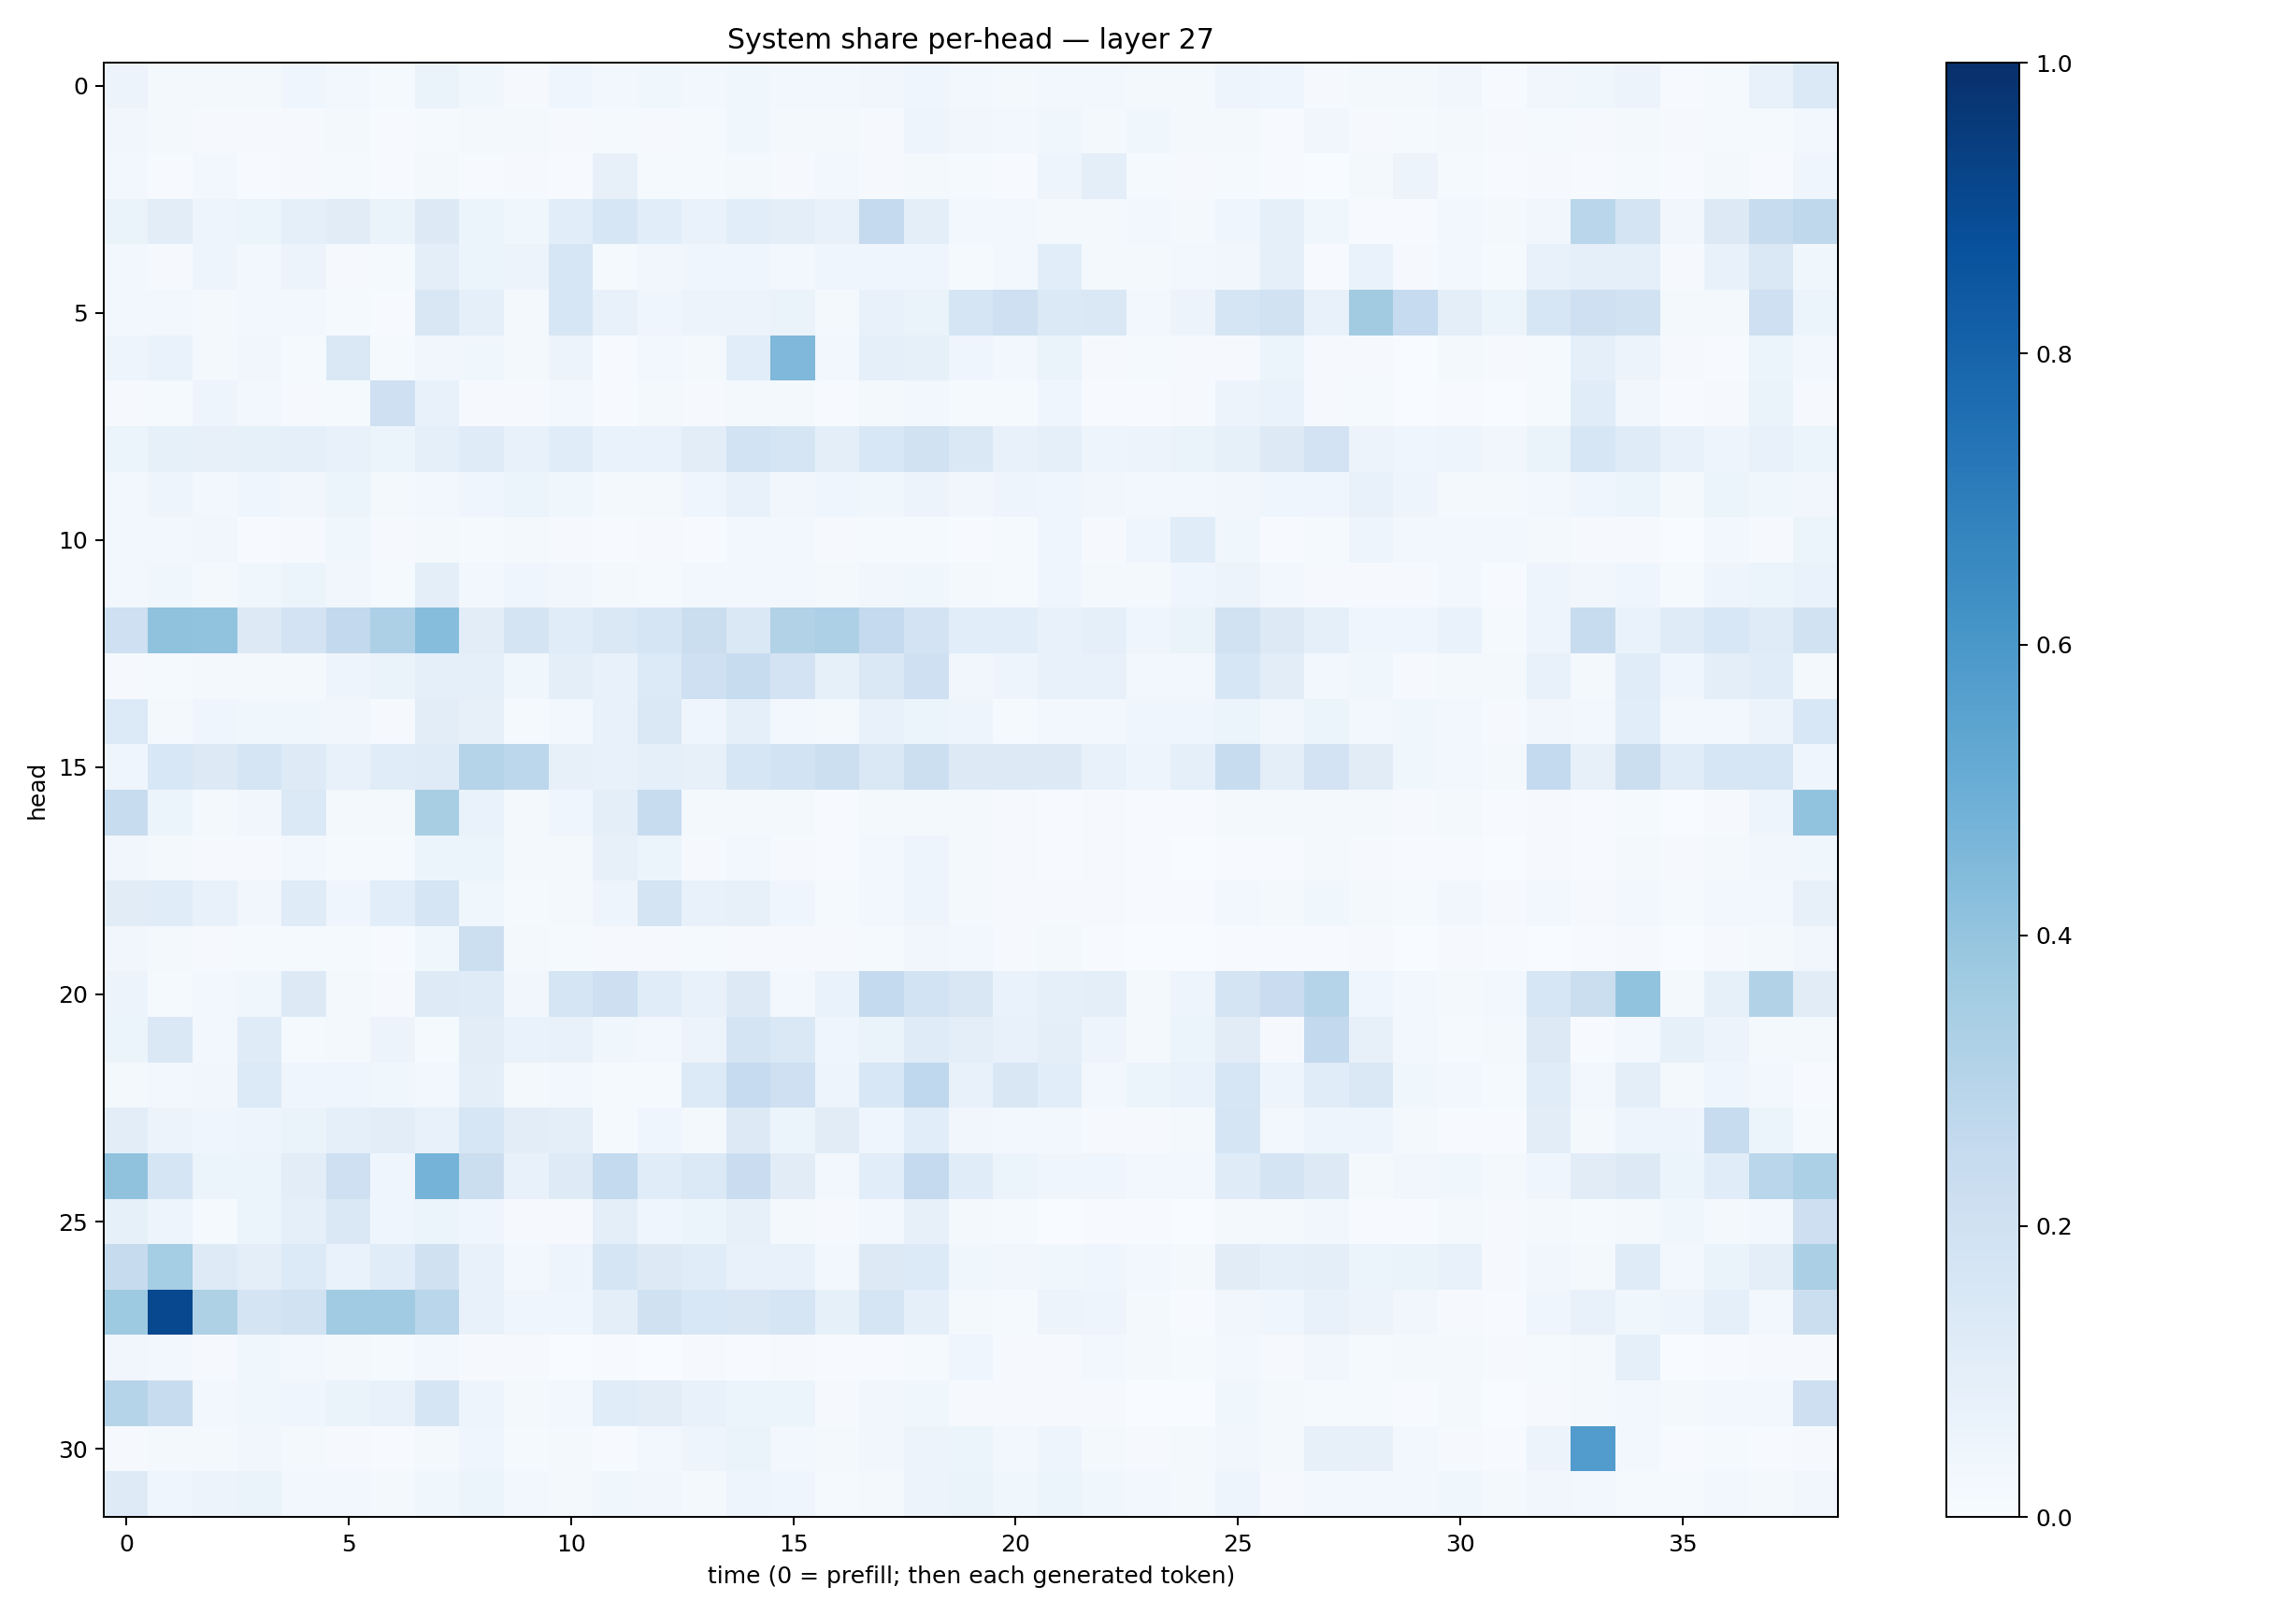

The table this chart was drawn from, first rows:
0.056271147, 0.020144057, 0.018035214, 0.017212955, 0.045446966, 0.028771272, 0.014983593, 0.06465596, 0.03740476, 0.010490671, 0.043903332, 0.023869736, 0.036070175, 0.030443365, 0.037976716, 0.024763087, 0.028073033, 0.031755496, 0.03936498, 0.024766319, 0.017893355, 0.028389206, 0.025036141, 0.016391048
0.03472, 0.01793, 0.008349, 0.009025, 0.008914, 0.01976, 0.004547, 0.01312, 0.01752, 0.02047, 0.008176, 0.01187, 0.01161, 0.0146, 0.03713, 0.01941, 0.01707, 0.01052, 0.04785, 0.03127, 0.02719, 0.03761, 0.02096, 0.03807
0.02806, 0.005642, 0.02436, 0.006578, 0.008978, 0.0138, 0.004462, 0.01591, 0.006246, 0.01093, 0.00674, 0.08001, 0.01308, 0.01205, 0.01765, 0.008702, 0.02964, 0.01092, 0.01709, 0.01225, 0.006824, 0.04817, 0.09529, 0.01559
0.0631, 0.104, 0.04907, 0.05882, 0.09336, 0.1106, 0.06435, 0.1301, 0.0521, 0.03831, 0.106, 0.1573, 0.1061, 0.06948, 0.1087, 0.09663, 0.07572, 0.2523, 0.09573, 0.02974, 0.03016, 0.02175, 0.02079, 0.02583
0.02949, 0.009564, 0.05015, 0.02552, 0.05692, 0.008763, 0.01431, 0.09796, 0.05155, 0.05597, 0.1565, 0.01289, 0.03243, 0.04077, 0.04663, 0.02455, 0.04004, 0.04275, 0.03989, 0.01241, 0.02865, 0.1057, 0.01711, 0.01952
0.02667, 0.03051, 0.01932, 0.02913, 0.02858, 0.0128, 0.007395, 0.1501, 0.0931, 0.02067, 0.1617, 0.0743, 0.04234, 0.0554, 0.05663, 0.06489, 0.02343, 0.07491, 0.06417, 0.1688, 0.2099, 0.1385, 0.1406, 0.02397
0.04695, 0.06862, 0.01819, 0.0346, 0.01507, 0.1443, 0.01265, 0.03309, 0.03554, 0.01864, 0.05748, 0.007142, 0.02907, 0.02305, 0.1081, 0.4523, 0.03054, 0.08931, 0.08269, 0.03979, 0.02363, 0.06488, 0.01064, 0.0121
0.0112, 0.01396, 0.05017, 0.03013, 0.01055, 0.01215, 0.2077, 0.07093, 0.01056, 0.01057, 0.02345, 0.004249, 0.02133, 0.009202, 0.02002, 0.02113, 0.006637, 0.02292, 0.02631, 0.01326, 0.01212, 0.04589, 0.004218, 0.004951
0.06183, 0.08565, 0.08074, 0.08485, 0.09368, 0.07347, 0.05336, 0.08959, 0.1197, 0.0713, 0.1171, 0.06983, 0.06663, 0.1044, 0.1842, 0.1717, 0.0944, 0.1538, 0.1877, 0.1407, 0.07268, 0.08864, 0.04708, 0.05605
0.0259, 0.04996, 0.02856, 0.04062, 0.03375, 0.05133, 0.02128, 0.02961, 0.04043, 0.06007, 0.03612, 0.02295, 0.02172, 0.04233, 0.07393, 0.03284, 0.04092, 0.03665, 0.05635, 0.03188, 0.04852, 0.04066, 0.03177, 0.02728
0.02689, 0.02951, 0.03394, 0.006642, 0.01105, 0.03572, 0.01145, 0.01624, 0.01411, 0.0199, 0.01005, 0.006782, 0.009925, 0.007561, 0.02473, 0.02893, 0.0111, 0.01433, 0.01181, 0.007204, 0.0142, 0.04188, 0.01061, 0.04515
0.03019, 0.03695, 0.01576, 0.03803, 0.05224, 0.03485, 0.01188, 0.09741, 0.0292, 0.04285, 0.03468, 0.01691, 0.01454, 0.02839, 0.02484, 0.02365, 0.0225, 0.03414, 0.03642, 0.02048, 0.01405, 0.03918, 0.02023, 0.02144
0.2073, 0.4099, 0.403, 0.1315, 0.1823, 0.259, 0.3251, 0.4312, 0.1026, 0.1751, 0.1146, 0.1479, 0.1679, 0.2259, 0.1444, 0.3091, 0.3246, 0.2515, 0.1819, 0.108, 0.1089, 0.07406, 0.09365, 0.04619
0.008335, 0.0137, 0.01619, 0.02335, 0.02252, 0.04985, 0.06343, 0.09265, 0.09233, 0.03906, 0.09605, 0.07094, 0.1351, 0.205, 0.2346, 0.182, 0.08267, 0.1433, 0.2048, 0.03483, 0.04815, 0.07325, 0.07583, 0.02801
0.1329, 0.0215, 0.04117, 0.03857, 0.03724, 0.03498, 0.007955, 0.1032, 0.0791, 0.01325, 0.02437, 0.07369, 0.1421, 0.04055, 0.09323, 0.03067, 0.02093, 0.07578, 0.0624, 0.05036, 0.01507, 0.02783, 0.02622, 0.04423
0.04213, 0.1556, 0.1273, 0.171, 0.125, 0.0723, 0.1157, 0.1209, 0.3028, 0.2797, 0.08054, 0.07586, 0.08714, 0.07938, 0.1623, 0.1849, 0.2154, 0.1415, 0.2163, 0.1275, 0.1267, 0.1305, 0.07443, 0.05013
0.2382, 0.0534, 0.01828, 0.03178, 0.1393, 0.01947, 0.01594, 0.3416, 0.06886, 0.02095, 0.04383, 0.09727, 0.2422, 0.01669, 0.01618, 0.02022, 0.006358, 0.0195, 0.01983, 0.02225, 0.007837, 0.007123, 0.008666, 0.004622
0.03158, 0.01707, 0.01107, 0.008094, 0.02991, 0.01376, 0.01434, 0.05357, 0.05928, 0.01738, 0.01622, 0.07884, 0.05428, 0.01057, 0.031, 0.009059, 0.0052, 0.02445, 0.0473, 0.01644, 0.007857, 0.00703, 0.008337, 0.004052
0.1131, 0.1154, 0.07144, 0.03486, 0.1176, 0.04217, 0.1059, 0.1652, 0.03647, 0.0119, 0.02151, 0.04827, 0.1764, 0.07693, 0.07994, 0.03978, 0.01507, 0.02862, 0.04803, 0.01715, 0.01026, 0.01051, 0.01136, 0.005458
0.03126, 0.01756, 0.01038, 0.01301, 0.01186, 0.01303, 0.007124, 0.03854, 0.2182, 0.01714, 0.01279, 0.009813, 0.01105, 0.01411, 0.01033, 0.009592, 0.01156, 0.01218, 0.03207, 0.03053, 0.0103, 0.01573, 0.00738, 0.003884
0.05709, 0.01274, 0.02961, 0.03838, 0.1269, 0.02129, 0.00896, 0.1211, 0.1173, 0.03322, 0.1699, 0.2128, 0.1163, 0.07343, 0.1264, 0.03052, 0.06677, 0.2545, 0.1867, 0.1487, 0.06825, 0.08777, 0.09861, 0.0201
0.05145, 0.1431, 0.02851, 0.1179, 0.01189, 0.01944, 0.05528, 0.01321, 0.1021, 0.06663, 0.07321, 0.03894, 0.02412, 0.05488, 0.1745, 0.1408, 0.03937, 0.06305, 0.1209, 0.097, 0.07568, 0.1013, 0.04792, 0.02292
0.02121, 0.03, 0.03328, 0.1338, 0.0426, 0.04449, 0.03593, 0.02659, 0.09558, 0.0164, 0.02472, 0.01512, 0.01474, 0.1362, 0.2477, 0.2057, 0.0501, 0.1557, 0.2673, 0.07406, 0.1487, 0.1065, 0.02638, 0.05195
0.1051, 0.05841, 0.04505, 0.04996, 0.06572, 0.0891, 0.1045, 0.0721, 0.1609, 0.1046, 0.09817, 0.01451, 0.04187, 0.01577, 0.1319, 0.05403, 0.1108, 0.0463, 0.1055, 0.03328, 0.02533, 0.02602, 0.01026, 0.009465
0.4091, 0.1682, 0.06225, 0.05997, 0.1017, 0.2105, 0.0426, 0.4735, 0.2252, 0.07151, 0.1242, 0.2544, 0.1165, 0.14, 0.2298, 0.1108, 0.02544, 0.1057, 0.2514, 0.1166, 0.05107, 0.04417, 0.04279, 0.02836
0.08402, 0.0481, 0.01271, 0.0607, 0.09125, 0.1453, 0.04237, 0.05864, 0.04207, 0.01102, 0.01091, 0.09581, 0.04497, 0.05104, 0.08045, 0.01884, 0.009515, 0.02518, 0.08162, 0.01834, 0.01193, 0.003052, 0.004304, 0.004311
0.2457, 0.3531, 0.1214, 0.09688, 0.1335, 0.06838, 0.1152, 0.1969, 0.07806, 0.02453, 0.04839, 0.1687, 0.132, 0.1162, 0.07514, 0.07439, 0.02549, 0.129, 0.1341, 0.03662, 0.03459, 0.03885, 0.03965, 0.02385
0.3718, 0.9039, 0.3236, 0.176, 0.1934, 0.3646, 0.3649, 0.2864, 0.07791, 0.03941, 0.0457, 0.09653, 0.1971, 0.1542, 0.1509, 0.1673, 0.08374, 0.1679, 0.09026, 0.02003, 0.01228, 0.05653, 0.0496, 0.02321
0.03265, 0.02706, 0.008972, 0.03538, 0.0288, 0.02286, 0.01328, 0.0266, 0.008169, 0.00843, 0.0006598, 0.004072, 0.003284, 0.008893, 0.007091, 0.01148, 0.003998, 0.004213, 0.01287, 0.04338, 0.01095, 0.01011, 0.02372, 0.01658
0.2996, 0.2358, 0.0304, 0.03731, 0.04148, 0.06358, 0.07548, 0.1705, 0.04895, 0.01743, 0.02707, 0.1149, 0.1038, 0.07252, 0.0607, 0.05296, 0.00789, 0.03205, 0.03758, 0.01042, 0.007932, 0.007848, 0.0101, 0.003138
0.008596, 0.02194, 0.02185, 0.03453, 0.01627, 0.009454, 0.006713, 0.01987, 0.04275, 0.01413, 0.02239, 0.007097, 0.02839, 0.04836, 0.06527, 0.02643, 0.0192, 0.03137, 0.05788, 0.05466, 0.03074, 0.04837, 0.01766, 0.009961
0.1233, 0.04302, 0.05664, 0.06368, 0.03121, 0.0275, 0.01622, 0.03558, 0.05408, 0.02917, 0.02247, 0.03602, 0.03335, 0.0197, 0.04747, 0.04341, 0.01179, 0.02173, 0.05568, 0.06324, 0.03893, 0.06003, 0.03651, 0.02758
